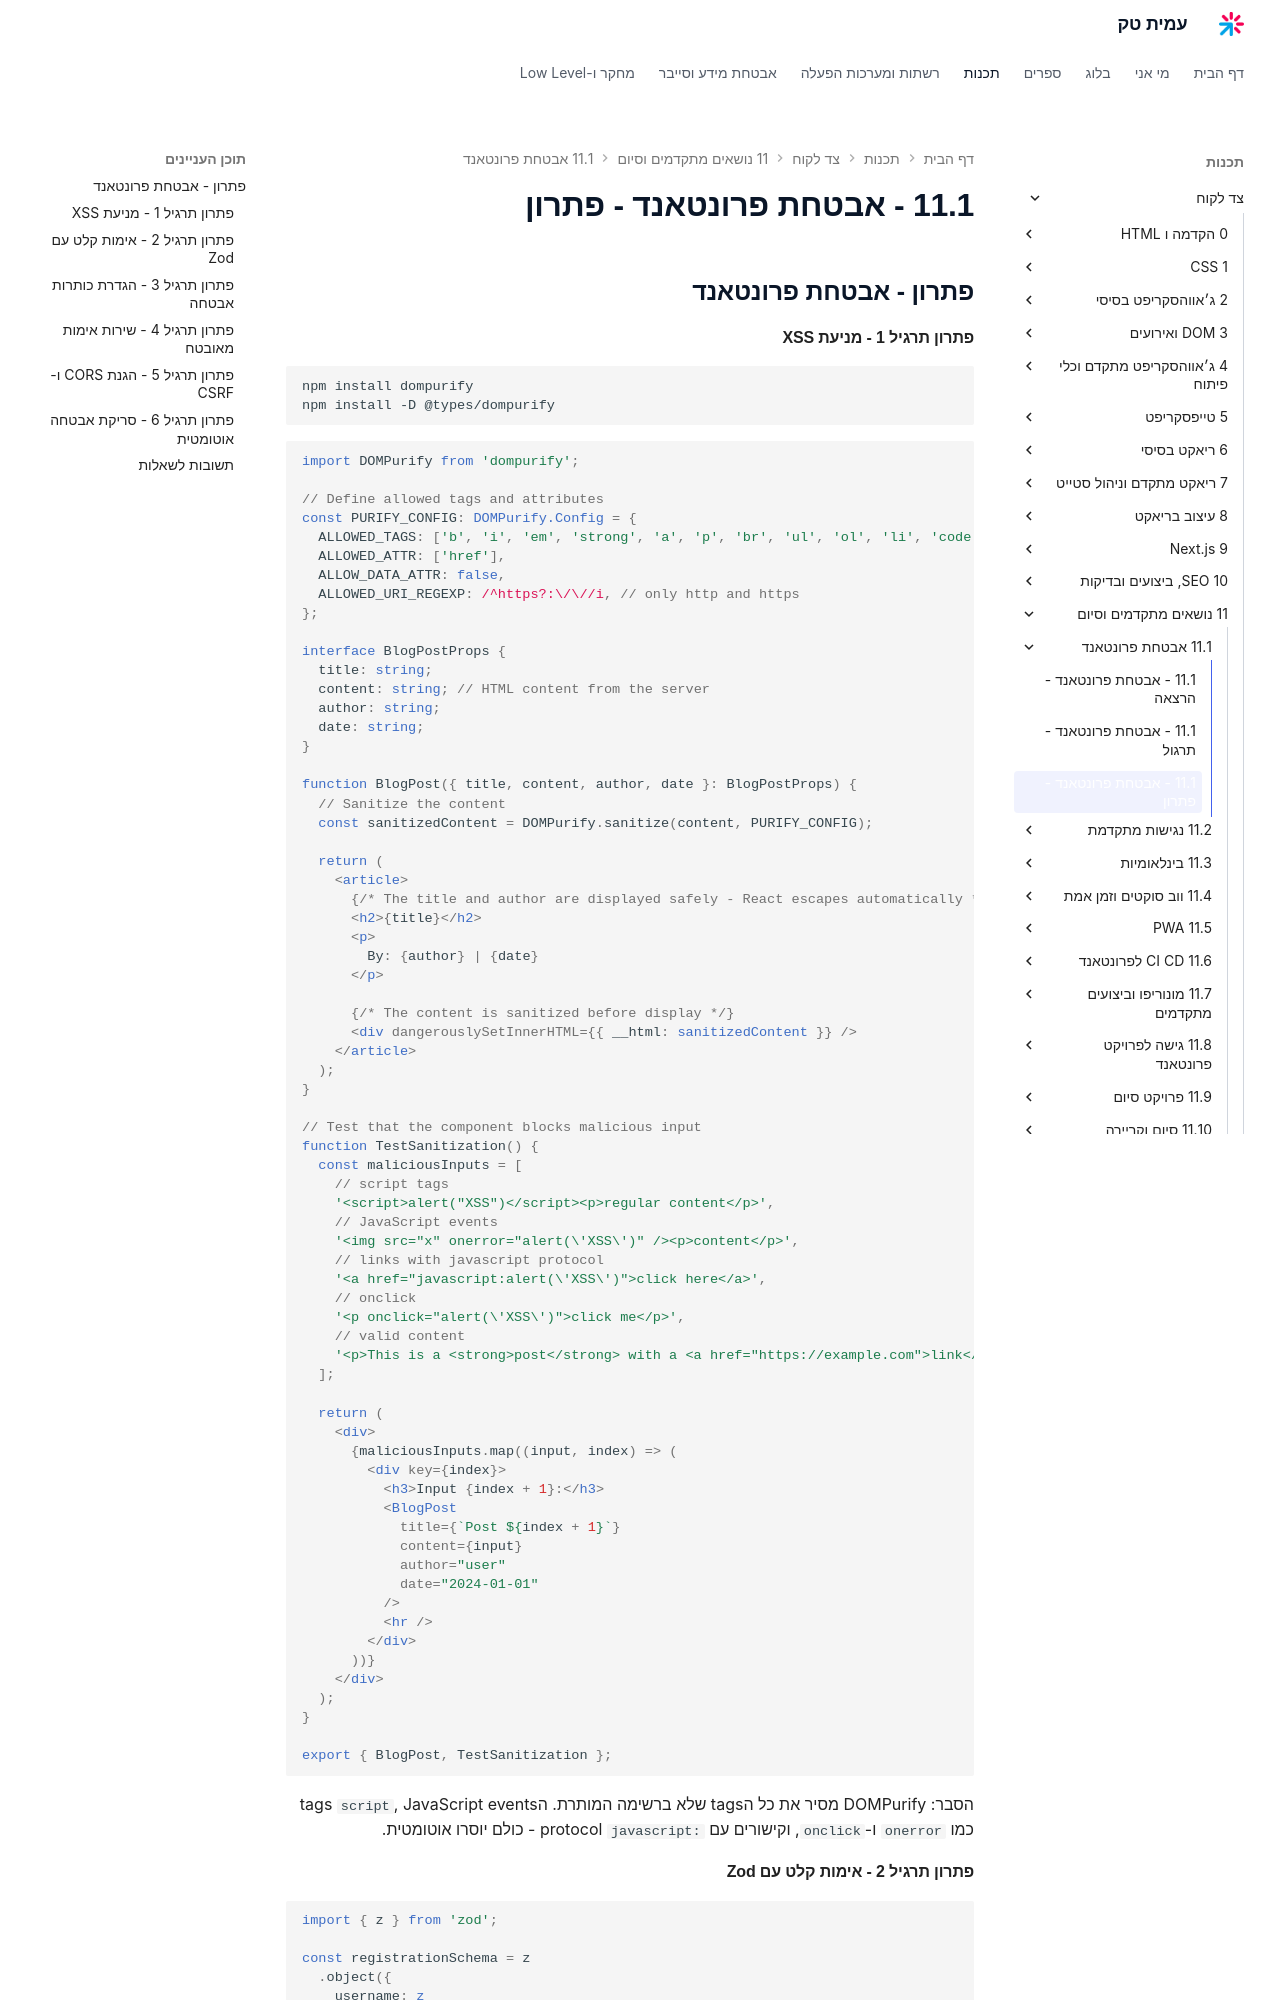

repository: AmitPinchasi/amittech · page: צד-לקוח/11 - נושאים מתקדמים וסיום/11.1 - אבטחת פרונטאנד/11.1 - אבטחת פרונטאנד - פתרון/index.html · generator: mkdocs

## פתרון - אבטחת פרונטאנד

#### פתרון תרגיל 1 - מניעת XSS

```bash
npm install dompurify
npm install -D @types/dompurify
```

```tsx
import DOMPurify from 'dompurify';

// Define allowed tags and attributes
const PURIFY_CONFIG: DOMPurify.Config = {
  ALLOWED_TAGS: ['b', 'i', 'em', 'strong', 'a', 'p', 'br', 'ul', 'ol', 'li', 'code'],
  ALLOWED_ATTR: ['href'],
  ALLOW_DATA_ATTR: false,
  ALLOWED_URI_REGEXP: /^https?:\/\//i, // only http and https
};

interface BlogPostProps {
  title: string;
  content: string; // HTML content from the server
  author: string;
  date: string;
}

function BlogPost({ title, content, author, date }: BlogPostProps) {
  // Sanitize the content
  const sanitizedContent = DOMPurify.sanitize(content, PURIFY_CONFIG);

  return (
    <article>
      {/* The title and author are displayed safely - React escapes automatically */}
      <h2>{title}</h2>
      <p>
        By: {author} | {date}
      </p>

      {/* The content is sanitized before display */}
      <div dangerouslySetInnerHTML={{ __html: sanitizedContent }} />
    </article>
  );
}

// Test that the component blocks malicious input
function TestSanitization() {
  const maliciousInputs = [
    // script tags
    '<script>alert("XSS")</script><p>regular content</p>',
    // JavaScript events
    '<img src="x" onerror="alert(\'XSS\')" /><p>content</p>',
    // links with javascript protocol
    '<a href="javascript:alert(\'XSS\')">click here</a>',
    // onclick
    '<p onclick="alert(\'XSS\')">click me</p>',
    // valid content
    '<p>This is a <strong>post</strong> with a <a href="https://example.com">link</a></p>',
  ];

  return (
    <div>
      {maliciousInputs.map((input, index) => (
        <div key={index}>
          <h3>Input {index + 1}:</h3>
          <BlogPost
            title={`Post ${index + 1}`}
            content={input}
            author="user"
            date="2024-01-01"
          />
          <hr />
        </div>
      ))}
    </div>
  );
}

export { BlogPost, TestSanitization };
```

הסבר: DOMPurify מסיר את כל הtags שלא ברשימה המותרת. הtags `script`, JavaScript events כמו `onerror` ו-`onclick`, וקישורים עם `javascript:` protocol - כולם יוסרו אוטומטית.
